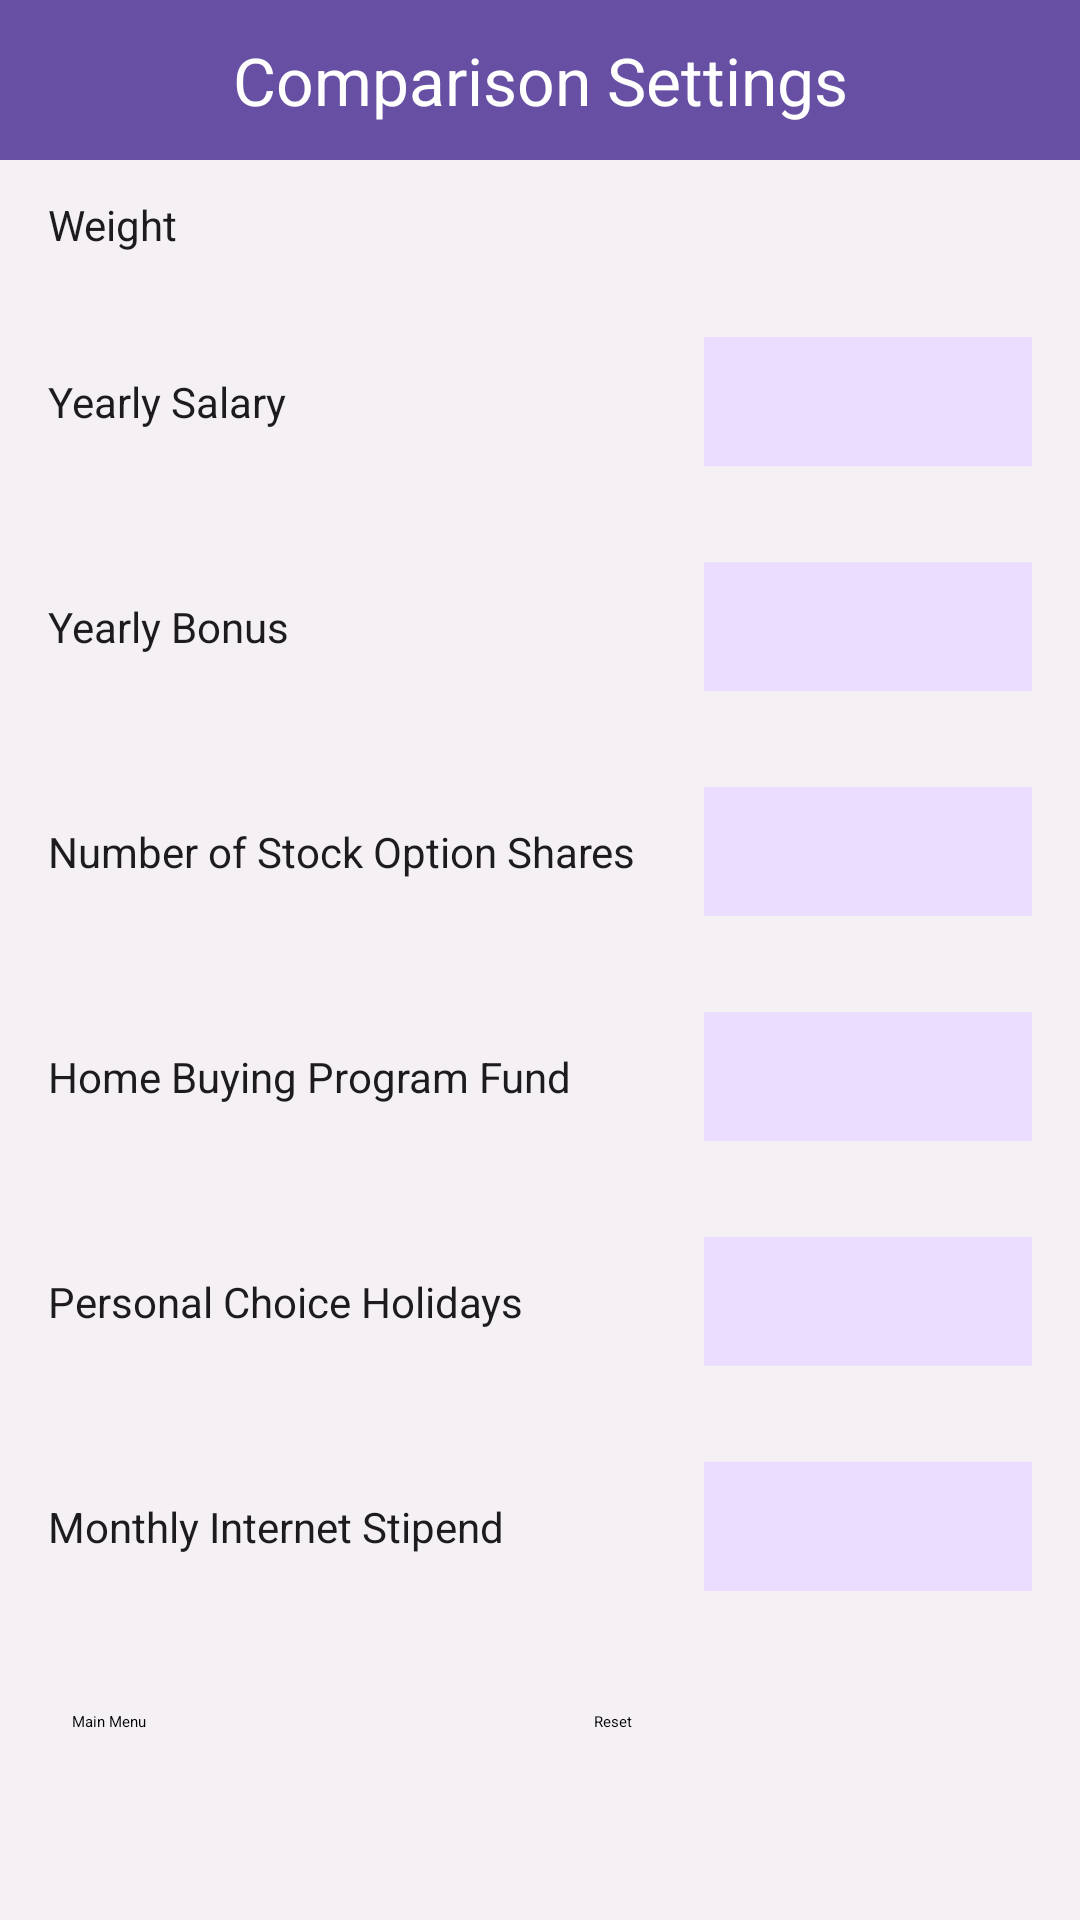

Android layout source for this screen:
<!-- AndroidManifest.xml: application theme Theme.JobCompare6300 -->
<!-- res/layout/activity_comparison_settings.xml -->
<?xml version="1.0" encoding="utf-8"?>
<androidx.constraintlayout.widget.ConstraintLayout xmlns:android="http://schemas.android.com/apk/res/android"
    xmlns:app="http://schemas.android.com/apk/res-auto"
    xmlns:tools="http://schemas.android.com/tools"
    android:layout_width="match_parent"
    android:layout_height="match_parent"
    android:background="@color/background"
    tools:context=".ComparisonSettingsActivity">

    <LinearLayout
        android:layout_width="match_parent"
        android:layout_height="match_parent"
        android:orientation="vertical"
        app:layout_constraintBottom_toBottomOf="parent"
        app:layout_constraintEnd_toEndOf="parent"
        app:layout_constraintStart_toStartOf="parent"
        app:layout_constraintTop_toTopOf="parent">

    <TextView
        android:id="@+id/textView"
        style="@style/BannerStyle"
        android:text="Comparison Settings"/>

        <TextView
            android:id="@+id/textView10"
            android:layout_width="match_parent"
            android:layout_height="wrap_content"
            style="@style/TextFieldNameLeft"
            android:layout_marginStart="16dp"
            android:ems="10"
            android:inputType="none"
            android:text="Weight" />

        <LinearLayout
            android:layout_width="match_parent"
            android:layout_height="wrap_content"
            android:orientation="horizontal"
            android:layout_margin="16dp">

            <TextView
                android:id="@+id/textView4"
                style="@style/TextFieldNameLeft"
                android:layout_width="0dp"
                android:layout_height="wrap_content"
                android:layout_weight="2"
                android:text="Yearly Salary"
                android:inputType="none"/>

            <EditText
                android:id="@+id/editTextNumberYearlySalaryWeight"
                style="@style/TextFieldValue"
                android:layout_width="0dp"
                android:layout_height="wrap_content"
                android:layout_weight="1"
                android:ems="10"
                android:inputType="number"
                />

        </LinearLayout>

        <LinearLayout
            android:layout_width="match_parent"
            android:layout_height="wrap_content"
            android:orientation="horizontal"
            android:layout_margin="16dp">

            <TextView
                android:id="@+id/textView5"
                style="@style/TextFieldNameLeft"
                android:layout_width="0dp"
                android:layout_height="wrap_content"
                android:layout_weight="2"
                android:text="Yearly Bonus"
                android:inputType="none"/>

            <EditText
                android:id="@+id/editTextNumberYearlyBonusWeight"
                style="@style/TextFieldValue"
                android:layout_width="0dp"
                android:layout_height="wrap_content"
                android:layout_weight="1"
                android:ems="10"
                android:inputType="number"
                />

        </LinearLayout>

        <LinearLayout
            android:layout_width="match_parent"
            android:layout_height="wrap_content"
            android:orientation="horizontal"
            android:layout_margin="16dp">

            <TextView
                android:id="@+id/textView6"
                style="@style/TextFieldNameLeft"
                android:layout_width="0dp"
                android:layout_height="wrap_content"
                android:layout_weight="2"
                android:text="Number of Stock Option Shares"
                android:inputType="none"/>

            <EditText
                android:id="@+id/editTextNumberStockWeight"
                style="@style/TextFieldValue"
                android:layout_width="0dp"
                android:layout_height="wrap_content"
                android:layout_weight="1"
                android:ems="10"
                android:inputType="number"
                />

        </LinearLayout>

        <LinearLayout
            android:layout_width="match_parent"
            android:layout_height="wrap_content"
            android:orientation="horizontal"
            android:layout_margin="16dp">

            <TextView
                android:id="@+id/textView7"
                style="@style/TextFieldNameLeft"
                android:layout_width="0dp"
                android:layout_height="wrap_content"
                android:layout_weight="2"
                android:text="Home Buying Program Fund"
                android:inputType="none"/>

            <EditText
                android:id="@+id/editTextNumberHomeFundWeight"
                style="@style/TextFieldValue"
                android:layout_width="0dp"
                android:layout_height="wrap_content"
                android:layout_weight="1"
                android:ems="10"
                android:inputType="number"
                />

        </LinearLayout>

        <LinearLayout
            android:layout_width="match_parent"
            android:layout_height="wrap_content"
            android:orientation="horizontal"
            android:layout_margin="16dp">

            <TextView
                android:id="@+id/textView8"
                style="@style/TextFieldNameLeft"
                android:layout_width="0dp"
                android:layout_height="wrap_content"
                android:layout_weight="2"
                android:text="Personal Choice Holidays"
                android:inputType="none"/>

            <EditText
                android:id="@+id/editTextNumberHolidaysWeight"
                style="@style/TextFieldValue"
                android:layout_width="0dp"
                android:layout_height="wrap_content"
                android:layout_weight="1"
                android:ems="10"
                android:inputType="number"
                />

        </LinearLayout>

        <LinearLayout
            android:layout_width="match_parent"
            android:layout_height="wrap_content"
            android:orientation="horizontal"
            android:layout_margin="16dp">

            <TextView
                android:id="@+id/textView9"
                style="@style/TextFieldNameLeft"
                android:layout_width="0dp"
                android:layout_height="wrap_content"
                android:layout_weight="2"
                android:text="Monthly Internet Stipend"
                android:inputType="none"/>

            <EditText
                android:id="@+id/editTextNumberInternetWeight"
                style="@style/TextFieldValue"
                android:layout_width="0dp"
                android:layout_height="wrap_content"
                android:layout_weight="1"
                android:ems="10"
                android:inputType="number"
                />

        </LinearLayout>



        <LinearLayout
            android:layout_width="match_parent"
            android:layout_height="wrap_content"
            android:orientation="horizontal"
            android:layout_margin="24dp">

            <Button
                android:id="@+id/buttonMainMenuComparisonSettings"
                android:layout_width="wrap_content"
                android:layout_height="wrap_content"
                android:text="Main Menu"
                android:layout_weight="1"/>

            <Space
                android:layout_width="24dp"
                android:layout_height="match_parent"
                />

            <Button
                android:id="@+id/buttonResetComparisonSettings"
                android:layout_width="wrap_content"
                android:layout_height="wrap_content"
                android:text="Reset"
                android:layout_weight="1"/>

        </LinearLayout>



    </LinearLayout>

</androidx.constraintlayout.widget.ConstraintLayout>
<!-- resources referenced by this layout -->
<resources>
  <color name="background">#F4F0F4</color>
  <style name="BannerStyle" parent="Widget.AppCompat.TextView">
          <item name="android:layout_width">match_parent</item>
          <item name="android:layout_height">wrap_content</item>
          <item name="android:padding">12dp</item>
          <item name="layout_constraintTop_toTopOf">parent</item>
          <item name="android:inputType">none</item>
          <item name="android:background">@color/primary</item>
          <item name="android:textColor">@color/white</item>
          <item name="android:textSize">22sp</item>
          <item name="android:textAlignment">center</item>
      </style>
  <style name="TextFieldNameLeft" parent="Widget.AppCompat.TextView">
          <item name="layout_constraintLeft_toLeftOf">parent</item>
          <item name="android:paddingTop">12dp</item>
          <item name="android:paddingBottom">12dp</item>
          <item name="android:inputType">none</item>
          <item name="android:background">@color/background</item>
          <item name="android:textColor">@color/primary_text</item>
          <item name="android:textSize">14sp</item>
          <item name="android:textAlignment">textStart</item>
      </style>
  <style name="TextFieldValue" parent="Widget.AppCompat.EditText">
          <item name="layout_constraintRight_toRightOf">parent</item>
          <item name="android:inputType">number</item>
          <item name="android:paddingTop">12dp</item>
          <item name="android:paddingBottom">12dp</item>
          <item name="android:background">@color/background_dark</item>
          <item name="android:textColor">@color/primary_text</item>
          <item name="android:textSize">14sp</item>
          <item name="android:textAlignment">center</item>
      </style>
  <color name="primary">#6750A4</color>
  <color name="white">#FFFFFFFF</color>
  <color name="primary_text">#1D1B20</color>
  <color name="background_dark">#EADDFF</color>
</resources>
